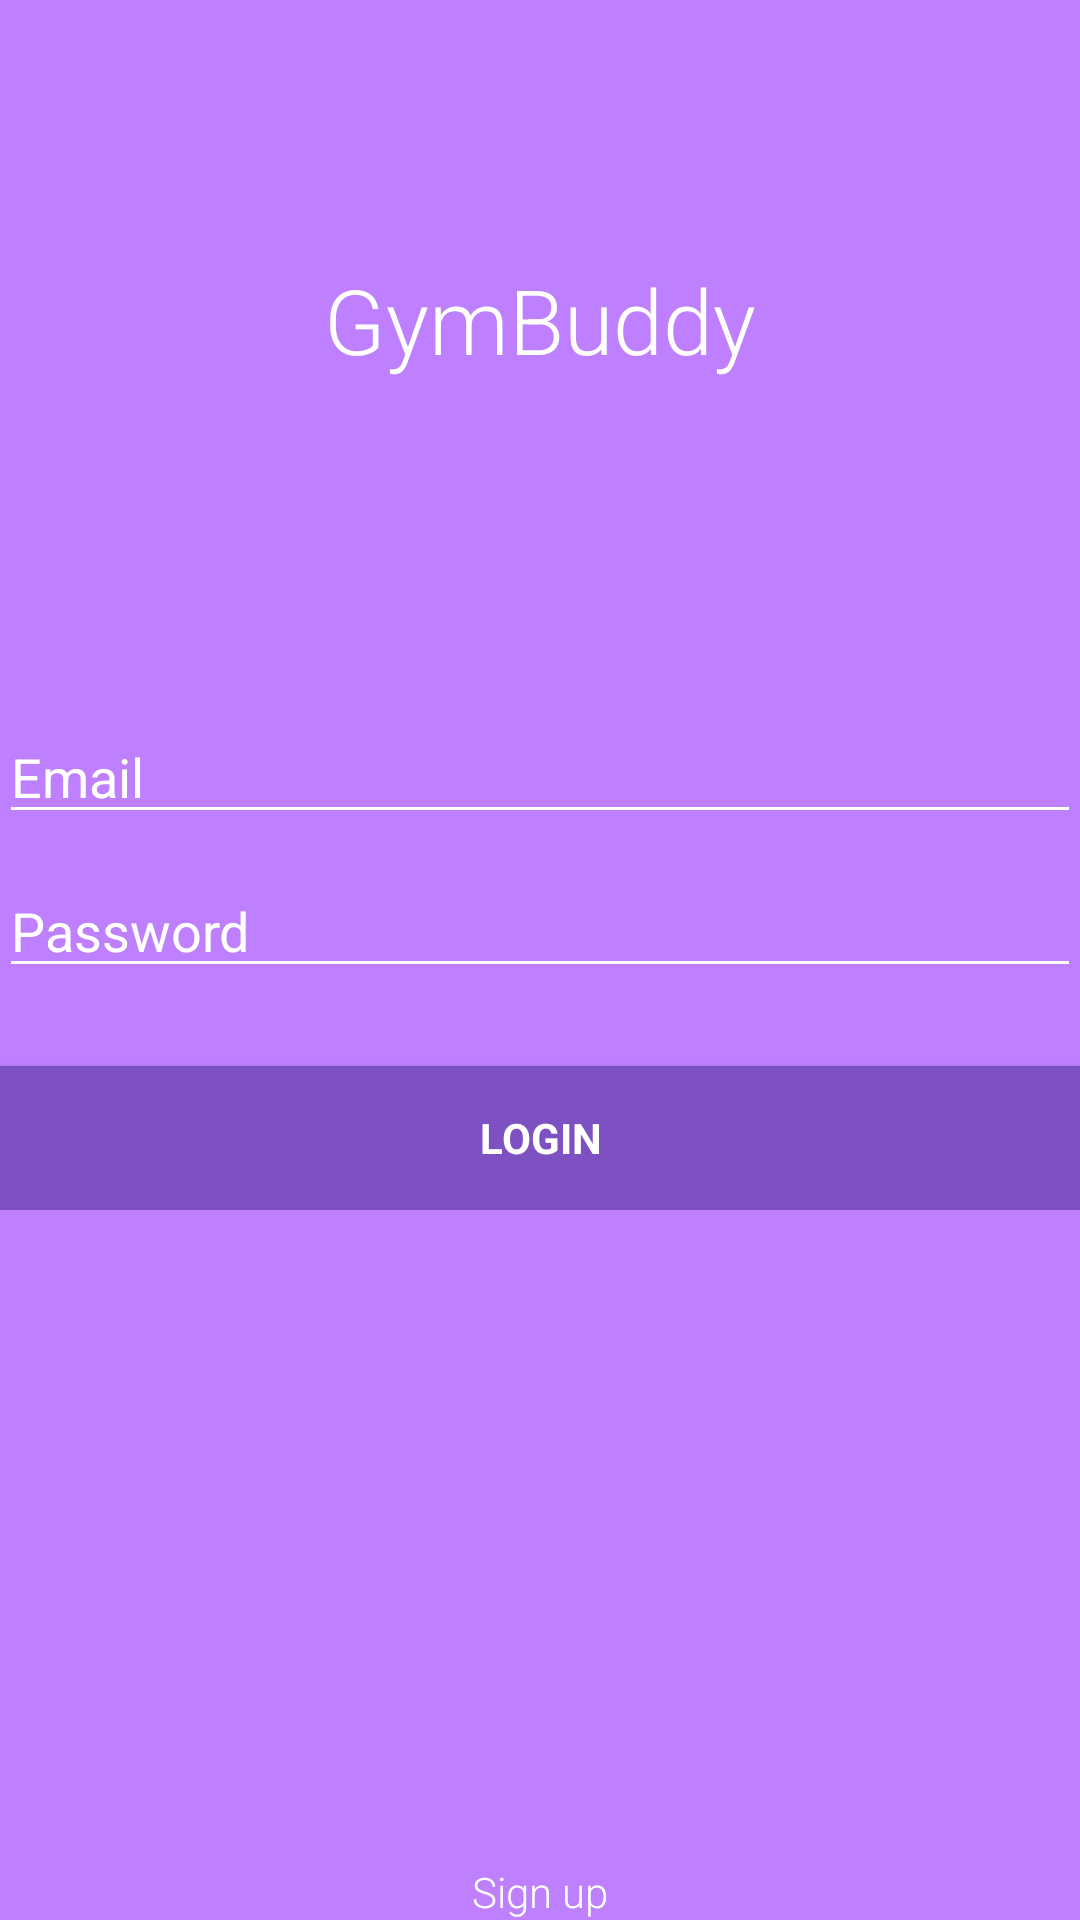

This screen was rendered from an Android layout file. Write that file and the resources it references.
<!-- AndroidManifest.xml: application theme AppTheme -->
<!-- res/layout/activity_login.xml -->
<LinearLayout xmlns:android="http://schemas.android.com/apk/res/android"
    xmlns:tools="http://schemas.android.com/tools" android:layout_width="match_parent"
    android:layout_height="match_parent" android:gravity="center_vertical|center_horizontal"
    android:orientation="vertical" android:paddingBottom="@dimen/activity_vertical_margin"
    android:paddingLeft="@dimen/activity_horizontal_margin"
    android:paddingRight="@dimen/activity_horizontal_margin"
    android:paddingTop="@dimen/activity_vertical_margin" tools:context=".LoginActivity"
    android:background="#ffBE80FF"
    android:descendantFocusability="beforeDescendants"
    android:focusableInTouchMode="true">

    <LinearLayout
        android:id="@+id/ll1"
        android:layout_width="match_parent"
        android:layout_height="match_parent"
        android:layout_weight="1"
        android:gravity="center_vertical|center_horizontal">

        <TextView
            android:layout_width="wrap_content"
            android:layout_height="wrap_content"
            android:textAppearance="?android:attr/textAppearanceLarge"
            android:text="@string/app_name"
            android:id="@+id/textView2"
            android:textSize="30dp"
            android:textColor="#ffffffff" />


    </LinearLayout>

    <LinearLayout
        android:id="@+id/ll2"
        android:layout_width="match_parent"
        android:layout_height="match_parent"
        android:layout_weight="1"
        android:gravity="center_vertical|center_horizontal">
        <ProgressBar android:id="@+id/login_progress" style="?android:attr/progressBarStyleLarge"
            android:layout_width="wrap_content" android:layout_height="wrap_content"
            android:visibility="gone" />
        <ScrollView android:id="@+id/login_form" android:layout_width="match_parent"
            android:layout_height="wrap_content">
            <LinearLayout android:layout_width="match_parent" android:layout_height="wrap_content"
                android:orientation="vertical">

                <LinearLayout android:id="@+id/email_login_form" android:layout_width="match_parent"
                    android:layout_height="wrap_content" android:orientation="vertical">

                    <AutoCompleteTextView android:id="@+id/email" android:layout_width="match_parent"
                        android:layout_height="wrap_content" android:hint="@string/prompt_email"
                        android:inputType="textEmailAddress" android:maxLines="1"
                        android:singleLine="true"
                        android:layout_marginBottom="10dp"
                        android:textColorHint="#ffffffff"
                        android:textColor="#ffffffff" />

                    <EditText android:id="@+id/password" android:layout_width="match_parent"
                        android:layout_height="wrap_content" android:hint="@string/prompt_password"
                        android:imeActionLabel="@string/action_sign_in"
                        android:imeOptions="actionUnspecified" android:inputType="textPassword"
                        android:maxLines="1" android:singleLine="true"
                        android:layout_marginBottom="10dp"
                        android:textColorHint="#ffffffff"
                        android:textColor="#ffffffff" />

                    <Button android:id="@+id/email_sign_in_button" style="?android:textAppearanceSmall"
                        android:layout_width="match_parent" android:layout_height="wrap_content"
                        android:layout_marginTop="16dp" android:text="@string/action_sign_in"
                        android:textStyle="bold"
                        android:textColor="#ffffffff"
                        android:background="#ff7e51c2" />

                </LinearLayout>
            </LinearLayout>
        </ScrollView>
    </LinearLayout>

    <LinearLayout
        android:id="@+id/ll3"
        android:layout_width="match_parent"
        android:layout_height="match_parent"
        android:layout_weight="1"
        android:gravity="bottom|center_horizontal">

        <TextView
            android:layout_width="wrap_content"
            android:layout_height="wrap_content"
            android:text="Sign up"
            android:id="@+id/signUpTextView"
            android:autoLink="web"
            android:textColor="#ffffffff" />
    </LinearLayout>
</LinearLayout>
<!-- resources referenced by this layout -->
<resources>
  <string name="action_sign_in">Login</string>
  <string name="app_name">GymBuddy</string>
  <string name="prompt_email">Email</string>
  <string name="prompt_password">Password</string>
  <style name="AppTheme" parent="Theme.AppCompat.Light.DarkActionBar">
          <item name="colorControlNormal">#ffffff</item>
          <item name="colorControlActivated">@color/accent</item>
          <item name="colorControlHighlight">@color/accent</item>
          <item name="android:textViewStyle">@style/RobotoTextViewStyle</item>
          <item name="android:autoCompleteTextViewStyle">@style/RobotoAutoCompleteTextViewStyle</item>
          <item name="android:editTextStyle">@style/RobotoEditTextStyle</item>
          <item name="android:windowActionBar">true</item>
      </style>
  <color name="accent">#ffffff</color>
  <style name="RobotoTextViewStyle" parent="android:Widget.TextView">
          <item name="android:fontFamily">sans-serif-light</item>
      </style>
  <style name="RobotoAutoCompleteTextViewStyle" parent="android:Widget.AutoCompleteTextView">
          <item name="android:fontFamily">sans-serif-light</item>
      </style>
  <style name="RobotoEditTextStyle" parent="android:Widget.EditText">
          <item name="android:fontFamily">sans-serif-light</item>
      </style>
</resources>
